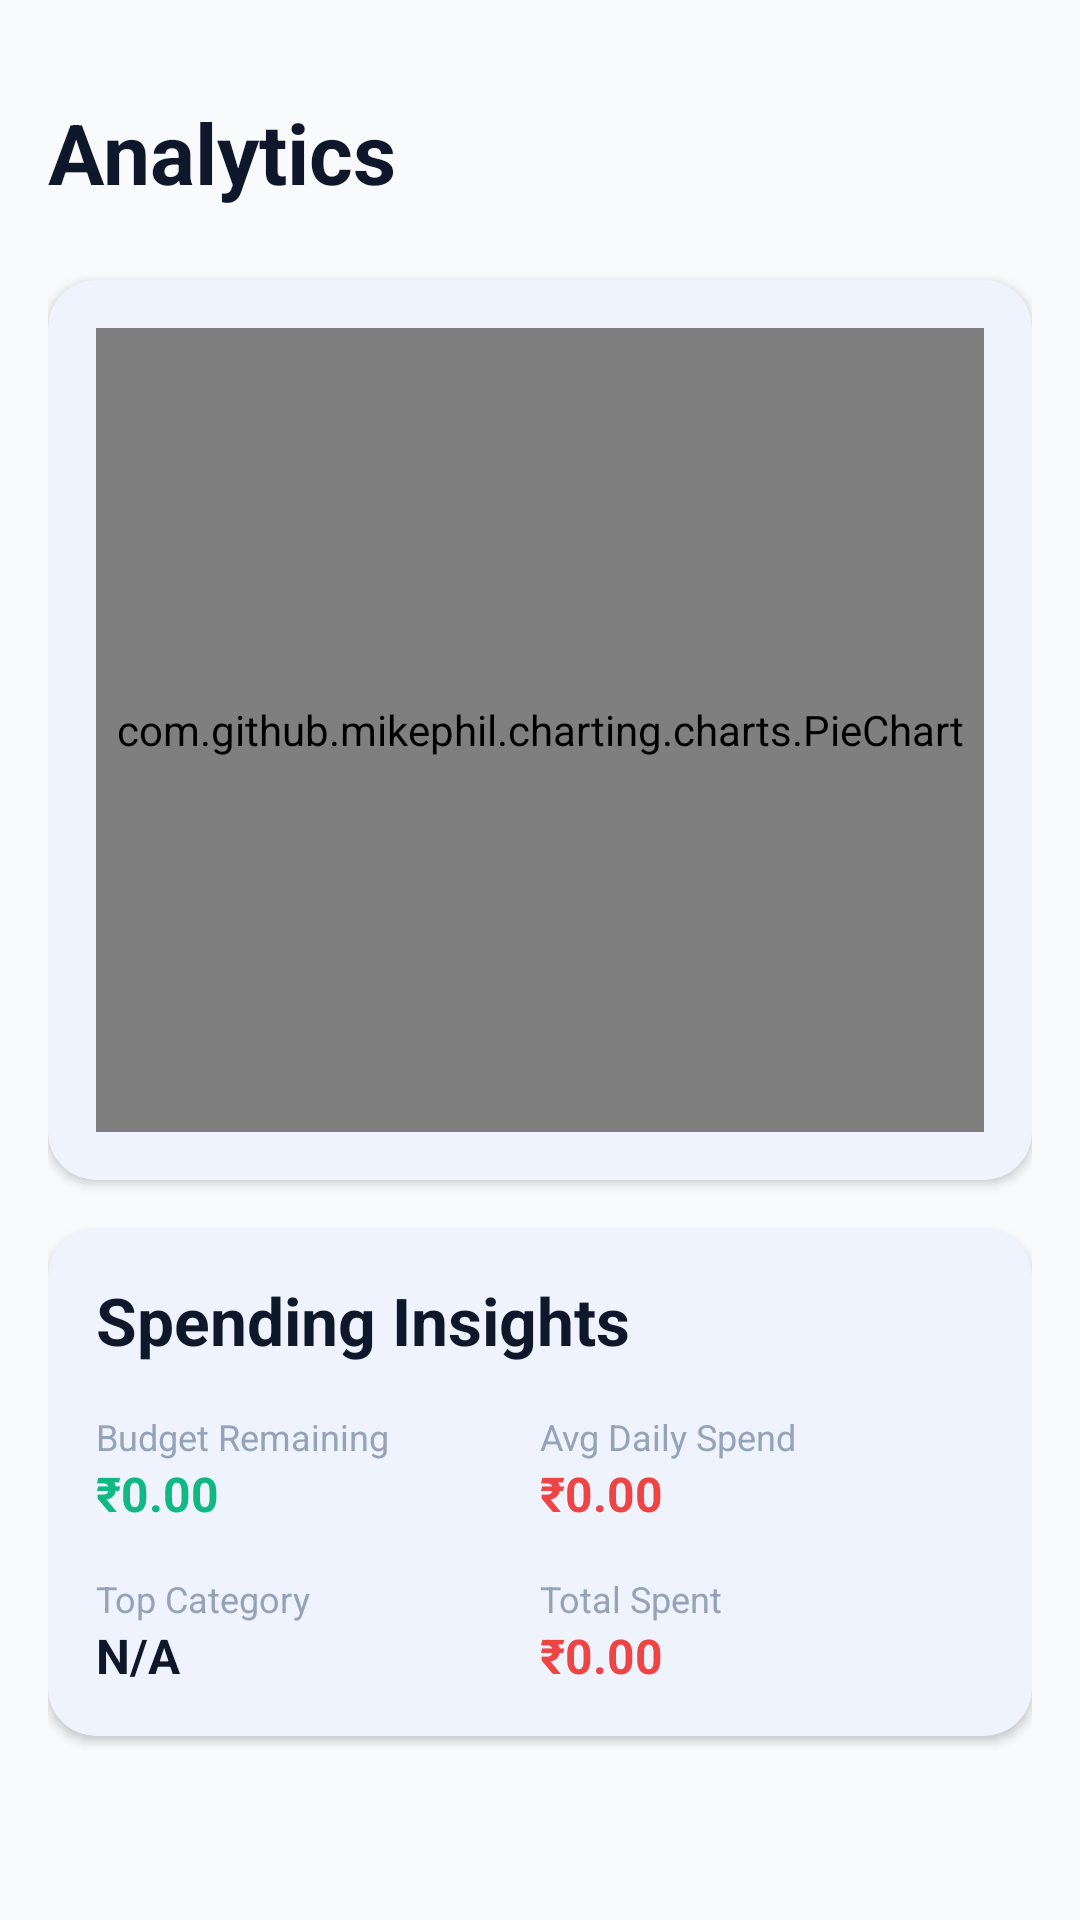

Reconstruct the res/layout file that produces this screen, plus the resources it refers to.
<!-- AndroidManifest.xml: application theme Theme.ManageMyWallet -->
<!-- res/layout/fragment_analytics.xml -->
<?xml version="1.0" encoding="utf-8"?>
<androidx.core.widget.NestedScrollView
    xmlns:android="http://schemas.android.com/apk/res/android"
    xmlns:app="http://schemas.android.com/apk/res-auto"
    android:layout_width="match_parent"
    android:layout_height="match_parent"
    android:background="@color/background"
    android:fillViewport="true">

    <androidx.constraintlayout.widget.ConstraintLayout
        android:layout_width="match_parent"
        android:layout_height="wrap_content"
        android:padding="@dimen/spacing_md">

        <TextView
            android:id="@+id/text_title"
            style="@style/TextAppearance.App.Headline"
            android:layout_width="wrap_content"
            android:layout_height="wrap_content"
            android:text="@string/nav_analytics"
            android:layout_marginTop="@dimen/spacing_md"
            app:layout_constraintTop_toTopOf="parent"
            app:layout_constraintStart_toStartOf="parent" />

        <com.google.android.material.card.MaterialCardView
            android:id="@+id/card_chart"
            android:layout_width="0dp"
            android:layout_height="300dp"
            android:layout_marginTop="@dimen/spacing_lg"
            app:cardCornerRadius="@dimen/card_radius"
            app:cardElevation="@dimen/card_elevation"
            app:layout_constraintTop_toBottomOf="@id/text_title"
            app:layout_constraintStart_toStartOf="parent"
            app:layout_constraintEnd_toEndOf="parent">

            <com.github.mikephil.charting.charts.PieChart
                android:id="@+id/pie_chart"
                android:layout_width="match_parent"
                android:layout_height="match_parent" />
        </com.google.android.material.card.MaterialCardView>

        

        <com.google.android.material.card.MaterialCardView
            android:id="@+id/card_insights"
            android:layout_width="0dp"
            android:layout_height="wrap_content"
            android:layout_marginTop="@dimen/spacing_md"
            app:cardCornerRadius="@dimen/card_radius"
            app:cardElevation="@dimen/card_elevation"
            app:layout_constraintTop_toBottomOf="@id/card_chart"
            app:layout_constraintStart_toStartOf="parent"
            app:layout_constraintEnd_toEndOf="parent"
            android:padding="@dimen/spacing_md">

            <LinearLayout
                android:layout_width="match_parent"
                android:layout_height="wrap_content"
                android:orientation="vertical">

                <TextView
                    android:layout_width="wrap_content"
                    android:layout_height="wrap_content"
                    android:text="@string/analytics_spending_insights"
                    style="@style/TextAppearance.App.Title"
                    android:layout_marginBottom="@dimen/spacing_md" />

                <LinearLayout
                    android:layout_width="match_parent"
                    android:layout_height="wrap_content"
                    android:orientation="horizontal">

                    <LinearLayout
                        android:layout_width="0dp"
                        android:layout_height="wrap_content"
                        android:layout_weight="1"
                        android:orientation="vertical">

                        <TextView
                            android:layout_width="wrap_content"
                            android:layout_height="wrap_content"
                            android:text="@string/analytics_budget_remaining"
                            android:textSize="@dimen/text_caption"
                            android:textColor="@color/on_surface_light" />

                        <TextView
                            android:id="@+id/text_budget_remaining"
                            android:layout_width="wrap_content"
                            android:layout_height="wrap_content"
                            android:text="₹0.00"
                            android:textSize="@dimen/text_body"
                            android:textStyle="bold"
                            android:textColor="@color/income" />
                    </LinearLayout>

                    <LinearLayout
                        android:layout_width="0dp"
                        android:layout_height="wrap_content"
                        android:layout_weight="1"
                        android:orientation="vertical">

                        <TextView
                            android:layout_width="wrap_content"
                            android:layout_height="wrap_content"
                            android:text="@string/analytics_avg_daily_spend"
                            android:textSize="@dimen/text_caption"
                            android:textColor="@color/on_surface_light" />

                        <TextView
                            android:id="@+id/text_avg_daily"
                            android:layout_width="wrap_content"
                            android:layout_height="wrap_content"
                            android:text="₹0.00"
                            android:textSize="@dimen/text_body"
                            android:textStyle="bold"
                            android:textColor="@color/expense" />
                    </LinearLayout>
                </LinearLayout>

                <LinearLayout
                    android:layout_width="match_parent"
                    android:layout_height="wrap_content"
                    android:orientation="horizontal"
                    android:layout_marginTop="@dimen/spacing_md">

                    <LinearLayout
                        android:layout_width="0dp"
                        android:layout_height="wrap_content"
                        android:layout_weight="1"
                        android:orientation="vertical">

                        <TextView
                            android:layout_width="wrap_content"
                            android:layout_height="wrap_content"
                            android:text="@string/analytics_top_category"
                            android:textSize="@dimen/text_caption"
                            android:textColor="@color/on_surface_light" />

                        <TextView
                            android:id="@+id/text_top_category"
                            android:layout_width="wrap_content"
                            android:layout_height="wrap_content"
                            android:text="N/A"
                            android:textSize="@dimen/text_body"
                            android:textStyle="bold"
                            android:textColor="@color/on_surface" />
                    </LinearLayout>

                    <LinearLayout
                        android:layout_width="0dp"
                        android:layout_height="wrap_content"
                        android:layout_weight="1"
                        android:orientation="vertical">

                        <TextView
                            android:layout_width="wrap_content"
                            android:layout_height="wrap_content"
                            android:text="@string/analytics_total_spent"
                            android:textSize="@dimen/text_caption"
                            android:textColor="@color/on_surface_light" />

                        <TextView
                            android:id="@+id/text_total_spent"
                            android:layout_width="wrap_content"
                            android:layout_height="wrap_content"
                            android:text="₹0.00"
                            android:textSize="@dimen/text_body"
                            android:textStyle="bold"
                            android:textColor="@color/expense" />
                    </LinearLayout>
                </LinearLayout>
            </LinearLayout>
        </com.google.android.material.card.MaterialCardView>

        <TextView
            android:id="@+id/text_empty"
            android:layout_width="wrap_content"
            android:layout_height="wrap_content"
            android:text="@string/analytics_empty"
            android:textColor="@color/on_surface_light"
            android:visibility="gone"
            app:layout_constraintTop_toTopOf="parent"
            app:layout_constraintBottom_toBottomOf="parent"
            app:layout_constraintStart_toStartOf="parent"
            app:layout_constraintEnd_toEndOf="parent" />

    </androidx.constraintlayout.widget.ConstraintLayout>
</androidx.core.widget.NestedScrollView>
<!-- resources referenced by this layout -->
<resources>
  <color name="background">#F8FAFC</color>
  <color name="expense">#EF4444</color>
  <color name="income">#10B981</color>
  <color name="on_surface">#0F172A</color>
  <color name="on_surface_light">#94A3B8</color>
  <dimen name="card_elevation">2dp</dimen>
  <dimen name="card_radius">16dp</dimen>
  <dimen name="spacing_lg">24dp</dimen>
  <dimen name="spacing_md">16dp</dimen>
  <dimen name="text_body">16sp</dimen>
  <dimen name="text_caption">12sp</dimen>
  <string name="analytics_avg_daily_spend">Avg Daily Spend</string>
  <string name="analytics_budget_remaining">Budget Remaining</string>
  <string name="analytics_empty">No data to display yet</string>
  <string name="analytics_spending_insights">Spending Insights</string>
  <string name="analytics_top_category">Top Category</string>
  <string name="analytics_total_spent">Total Spent</string>
  <string name="nav_analytics">Analytics</string>
  <style name="TextAppearance.App.Headline" parent="TextAppearance.Material3.HeadlineMedium">
          <item name="android:textColor">@color/on_surface</item>
          <item name="android:textStyle">bold</item>
      </style>
  <style name="TextAppearance.App.Title" parent="TextAppearance.Material3.TitleLarge">
          <item name="android:textColor">@color/on_surface</item>
          <item name="android:textStyle">bold</item>
      </style>
  <color name="primary">#2563EB</color>
  <color name="primary_dark">#1D4ED8</color>
  <color name="primary_light">#60A5FA</color>
  <color name="surface">#FFFFFF</color>
  <color name="on_primary">#FFFFFF</color>
  <color name="on_surface_medium">#475569</color>
  <style name="Widget.App.CardView" parent="Widget.Material3.CardView.Elevated">
          <item name="cardCornerRadius">16dp</item>
          <item name="cardElevation">2dp</item>
          <item name="cardBackgroundColor">@color/surface</item>
          <item name="contentPadding">16dp</item>
      </style>
  <style name="Widget.App.TextInput" parent="Widget.Material3.TextInputLayout.OutlinedBox">
          <item name="boxCornerRadiusTopStart">12dp</item>
          <item name="boxCornerRadiusTopEnd">12dp</item>
          <item name="boxCornerRadiusBottomStart">12dp</item>
          <item name="boxCornerRadiusBottomEnd">12dp</item>
          <item name="boxStrokeWidth">1dp</item>
          <item name="boxStrokeWidthFocused">2dp</item>
      </style>
  <style name="Widget.App.BottomNavigationView" parent="Widget.Material3.BottomNavigationView">
          <item name="itemActiveIndicatorStyle">@null</item>
          <item name="itemIconTint">@color/bottom_nav_selector</item>
          <item name="itemTextColor">@color/bottom_nav_selector</item>
          <item name="itemPaddingBottom">8dp</item>
          <item name="itemPaddingTop">8dp</item>
      </style>
  <style name="Widget.App.FAB" parent="Widget.Material3.FloatingActionButton.Primary">
          <item name="shapeAppearanceOverlay">@style/ShapeAppearance.App.FAB</item>
      </style>
  <style name="ShapeAppearance.App.FAB" parent="">
          <item name="cornerFamily">rounded</item>
          <item name="cornerSize">16dp</item>
      </style>
</resources>
